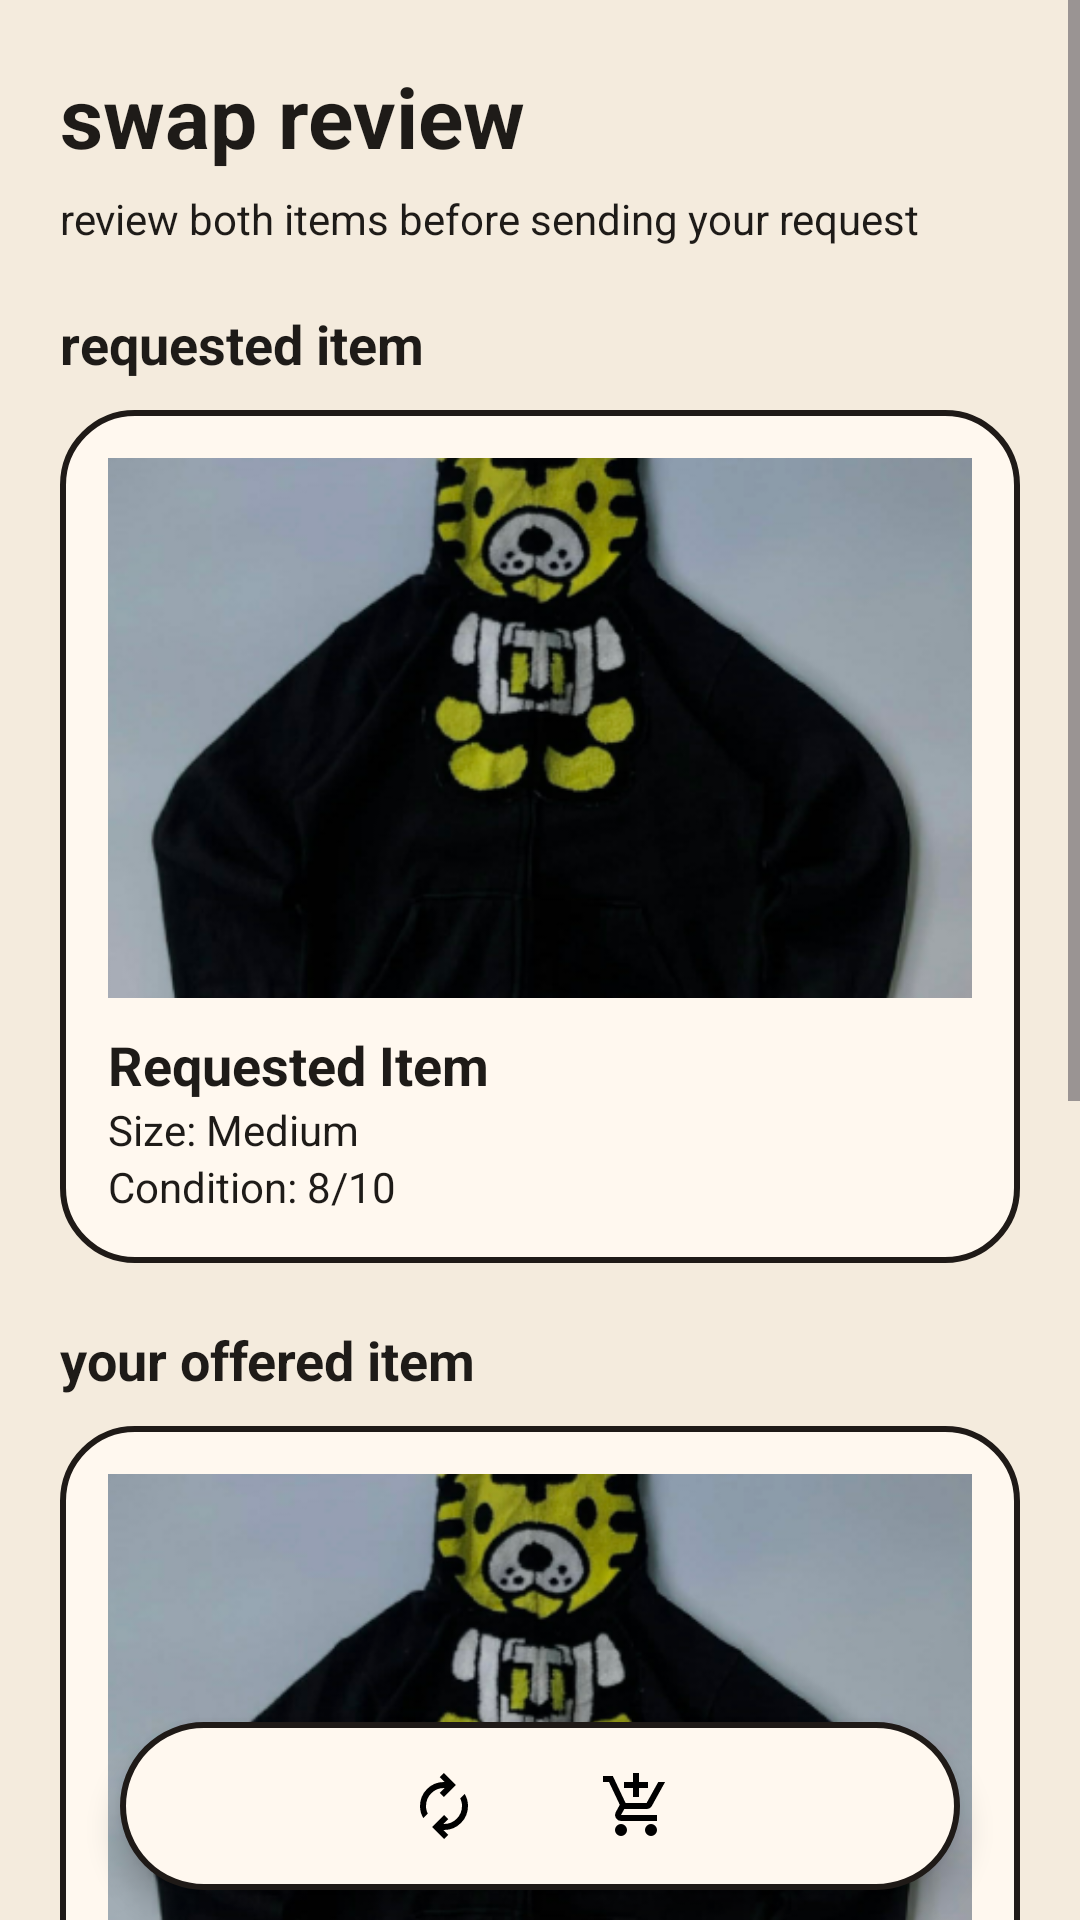

This screen was rendered from an Android layout file. Write that file and the resources it references.
<!-- AndroidManifest.xml: application theme Theme.Thrift -->
<!-- res/layout/activity_swap_review.xml -->
<?xml version="1.0" encoding="utf-8"?>
<FrameLayout xmlns:android="http://schemas.android.com/apk/res/android"
    android:layout_width="match_parent"
    android:layout_height="match_parent"
    android:background="@color/bg_main">

    <ScrollView
        android:layout_width="match_parent"
        android:layout_height="match_parent"
        android:fillViewport="true">

        <LinearLayout
            android:layout_width="match_parent"
            android:layout_height="wrap_content"
            android:orientation="vertical"
            android:padding="20dp">

            <TextView
                android:id="@+id/tvSwapReviewTitle"
                android:layout_width="wrap_content"
                android:layout_height="wrap_content"
                android:text="@string/swap_review_title"
                android:textColor="@color/text_main"
                android:textSize="28sp"
                android:textStyle="bold" />

            <TextView
                android:id="@+id/tvSwapReviewSubtitle"
                android:layout_width="wrap_content"
                android:layout_height="wrap_content"
                android:layout_marginTop="6dp"
                android:text="@string/swap_review_subtitle"
                android:textColor="@color/text_main"
                android:textSize="14sp" />

            <TextView
                android:layout_width="wrap_content"
                android:layout_height="wrap_content"
                android:layout_marginTop="20dp"
                android:text="@string/requested_item_label"
                android:textColor="@color/text_main"
                android:textSize="18sp"
                android:textStyle="bold" />

            <LinearLayout
                android:layout_width="match_parent"
                android:layout_height="wrap_content"
                android:layout_marginTop="10dp"
                android:background="@drawable/rounded_card"
                android:orientation="vertical"
                android:padding="16dp">

                <ImageView
                    android:id="@+id/ivRequestedItem"
                    android:layout_width="match_parent"
                    android:layout_height="180dp"
                    android:background="@color/accent_pink"
                    android:contentDescription="@string/app_name"
                    android:scaleType="centerCrop"
                    android:src="@drawable/bape_hoodie" />

                <TextView
                    android:id="@+id/tvRequestedItemName"
                    android:layout_width="wrap_content"
                    android:layout_height="wrap_content"
                    android:layout_marginTop="10dp"
                    android:text="@string/requested_item_default"
                    android:textColor="@color/text_main"
                    android:textSize="18sp"
                    android:textStyle="bold" />

                <TextView
                    android:id="@+id/tvRequestedItemSize"
                    android:layout_width="wrap_content"
                    android:layout_height="wrap_content"
                    android:text="@string/size_medium"
                    android:textColor="@color/text_main" />

                <TextView
                    android:id="@+id/tvRequestedItemCondition"
                    android:layout_width="wrap_content"
                    android:layout_height="wrap_content"
                    android:text="@string/condition_8_10"
                    android:textColor="@color/text_main" />
            </LinearLayout>

            <TextView
                android:layout_width="wrap_content"
                android:layout_height="wrap_content"
                android:layout_marginTop="20dp"
                android:text="@string/your_offered_item_label"
                android:textColor="@color/text_main"
                android:textSize="18sp"
                android:textStyle="bold" />

            <LinearLayout
                android:layout_width="match_parent"
                android:layout_height="wrap_content"
                android:layout_marginTop="10dp"
                android:background="@drawable/rounded_card"
                android:orientation="vertical"
                android:padding="16dp">

                <ImageView
                    android:id="@+id/ivOfferedItem"
                    android:layout_width="match_parent"
                    android:layout_height="180dp"
                    android:background="@color/accent_blue"
                    android:contentDescription="@string/app_name"
                    android:scaleType="centerCrop"
                    android:src="@drawable/bape_hoodie" />

                <TextView
                    android:id="@+id/tvOfferedItemName"
                    android:layout_width="wrap_content"
                    android:layout_height="wrap_content"
                    android:layout_marginTop="10dp"
                    android:text="@string/your_item_default"
                    android:textColor="@color/text_main"
                    android:textSize="18sp"
                    android:textStyle="bold" />

                <TextView
                    android:id="@+id/tvOfferedItemSize"
                    android:layout_width="wrap_content"
                    android:layout_height="wrap_content"
                    android:text="@string/size_medium"
                    android:textColor="@color/text_main" />

                <TextView
                    android:id="@+id/tvOfferedItemCondition"
                    android:layout_width="wrap_content"
                    android:layout_height="wrap_content"
                    android:text="@string/condition_8_10"
                    android:textColor="@color/text_main" />
            </LinearLayout>

            <TextView
                android:layout_width="wrap_content"
                android:layout_height="wrap_content"
                android:layout_marginTop="20dp"
                android:text="@string/message_label"
                android:textColor="@color/text_main"
                android:textSize="18sp"
                android:textStyle="bold" />

            <EditText
                android:id="@+id/etSwapMessage"
                android:layout_width="match_parent"
                android:layout_height="120dp"
                android:layout_marginTop="10dp"
                android:background="@android:drawable/edit_text"
                android:gravity="top|start"
                android:hint="@string/swap_message_hint"
                android:importantForAutofill="no"
                android:inputType="textMultiLine"
                android:padding="12dp"
                android:textColor="@color/text_main"
                android:textColorHint="@color/text_main" />

            <Button
                android:id="@+id/btnSendSwapRequest"
                android:layout_width="match_parent"
                android:layout_height="52dp"
                android:layout_marginTop="20dp"
                android:background="@drawable/button_yellow"
                android:text="@string/send_swap_request"
                android:textAllCaps="false"
                android:textColor="@color/outline"
                android:textStyle="bold" />

            <Space
                android:layout_width="match_parent"
                android:layout_height="90dp" />
        </LinearLayout>
    </ScrollView>

    <LinearLayout
        android:id="@+id/bottomNavBarSwapReview"
        android:layout_width="wrap_content"
        android:layout_height="56dp"
        android:layout_gravity="bottom|center_horizontal"
        android:layout_marginBottom="10dp"
        android:background="@drawable/floating_nav_bg"
        android:elevation="6dp"
        android:gravity="center"
        android:orientation="horizontal"
        android:paddingStart="20dp"
        android:paddingEnd="20dp">

        <ImageButton
            android:id="@+id/navHomeSwapReview"
            android:layout_width="48dp"
            android:layout_height="48dp"
            android:background="@android:color/transparent"
            android:contentDescription="@string/nav_home"
            android:padding="6dp"
            android:src="@drawable/ic_home" />

        <ImageButton
            android:id="@+id/navSwapSwapReview"
            android:layout_width="48dp"
            android:layout_height="48dp"
            android:layout_marginStart="16dp"
            android:background="@android:color/transparent"
            android:contentDescription="@string/nav_swap"
            android:padding="6dp"
            android:src="@drawable/ic_swap" />

        <ImageButton
            android:id="@+id/navCartSwapReview"
            android:layout_width="48dp"
            android:layout_height="48dp"
            android:layout_marginStart="16dp"
            android:background="@android:color/transparent"
            android:contentDescription="@string/nav_cart"
            android:padding="6dp"
            android:src="@drawable/ic_cart" />

        <ImageButton
            android:id="@+id/navProfileSwapReview"
            android:layout_width="48dp"
            android:layout_height="48dp"
            android:layout_marginStart="16dp"
            android:background="@android:color/transparent"
            android:contentDescription="@string/nav_profile"
            android:padding="6dp"
            android:src="@drawable/ic_profile" />
    </LinearLayout>

</FrameLayout>
<!-- resources referenced by this layout -->
<resources>
  <color name="accent_blue">#A9C7E8</color>
  <color name="accent_pink">#E8C7D9</color>
  <color name="bg_main">#F4EBDD</color>
  <color name="outline">#1F1A17</color>
  <color name="text_main">#1E1B18</color>
  <!-- drawable button_yellow (drawable) -->
  <?xml version="1.0" encoding="utf-8"?>
  
  <shape xmlns:android="http://schemas.android.com/apk/res/android">
      <solid android:color="@color/accent_yellow" />
      <stroke
          android:width="2dp"
          android:color="@color/outline" />
      <corners android:radius="18dp" />
  </shape>
  <!-- drawable floating_nav_bg (drawable) -->
  <?xml version="1.0" encoding="utf-8"?>
  
  <shape xmlns:android="http://schemas.android.com/apk/res/android">
      <solid android:color="@color/card_bg" />
      <stroke
          android:width="2dp"
          android:color="@color/outline" />
      <corners android:radius="40dp" />
  </shape>
  <!-- drawable ic_swap (drawable) -->
  <vector xmlns:android="http://schemas.android.com/apk/res/android" android:height="24dp" android:tint="#000000" android:viewportHeight="960" android:viewportWidth="960" android:width="24dp">
        
      <path android:fillColor="@android:color/white" android:pathData="M204,642Q182,604 171,564Q160,524 160,482Q160,348 253,254Q346,160 480,160L487,160L423,96L479,40L639,200L479,360L423,304L487,240L480,240Q380,240 310,310.5Q240,381 240,482Q240,508 246,533Q252,558 264,582L204,642ZM481,920L321,760L481,600L537,656L473,720L480,720Q580,720 650,649.5Q720,579 720,478Q720,452 714,427Q708,402 696,378L756,318Q778,356 789,396Q800,436 800,478Q800,612 707,706Q614,800 480,800L473,800L537,864L481,920Z"/>
      
  </vector>
  <!-- drawable rounded_card (drawable) -->
  <?xml version="1.0" encoding="utf-8"?>
  
  <shape xmlns:android="http://schemas.android.com/apk/res/android">
      <solid android:color="@color/card_bg" />
      <stroke
          android:width="2dp"
          android:color="@color/outline" />
      <corners android:radius="24dp" />
  </shape>
  <string name="app_name">THRIFT!</string>
  <string name="condition_8_10">Condition: 8/10</string>
  <string name="message_label">message</string>
  <string name="nav_cart">Cart</string>
  <string name="nav_home">Home</string>
  <string name="nav_profile">Profile</string>
  <string name="nav_swap">Swap</string>
  <string name="requested_item_default">Requested Item</string>
  <string name="requested_item_label">requested item</string>
  <string name="send_swap_request">send swap request</string>
  <string name="size_medium">Size: Medium</string>
  <string name="swap_message_hint">write a short message for the owner</string>
  <string name="swap_review_subtitle">review both items before sending your request</string>
  <string name="swap_review_title">swap review</string>
  <string name="your_item_default">Your Item</string>
  <string name="your_offered_item_label">your offered item</string>
  <style name="Theme.Thrift" parent="Theme.Material3.DayNight.NoActionBar">
          <item name="android:statusBarColor">@color/bg_main</item>
          <item name="android:windowBackground">@color/bg_main</item>
          <item name="colorPrimary">@color/accent_orange</item>
          <item name="colorOnPrimary">@color/outline</item>
          <item name="android:navigationBarColor">@color/bg_main</item>
      </style>
  <color name="accent_yellow">#F3C443</color>
  <color name="card_bg">#FFF8EF</color>
  <color name="accent_orange">#F28C52</color>
</resources>
